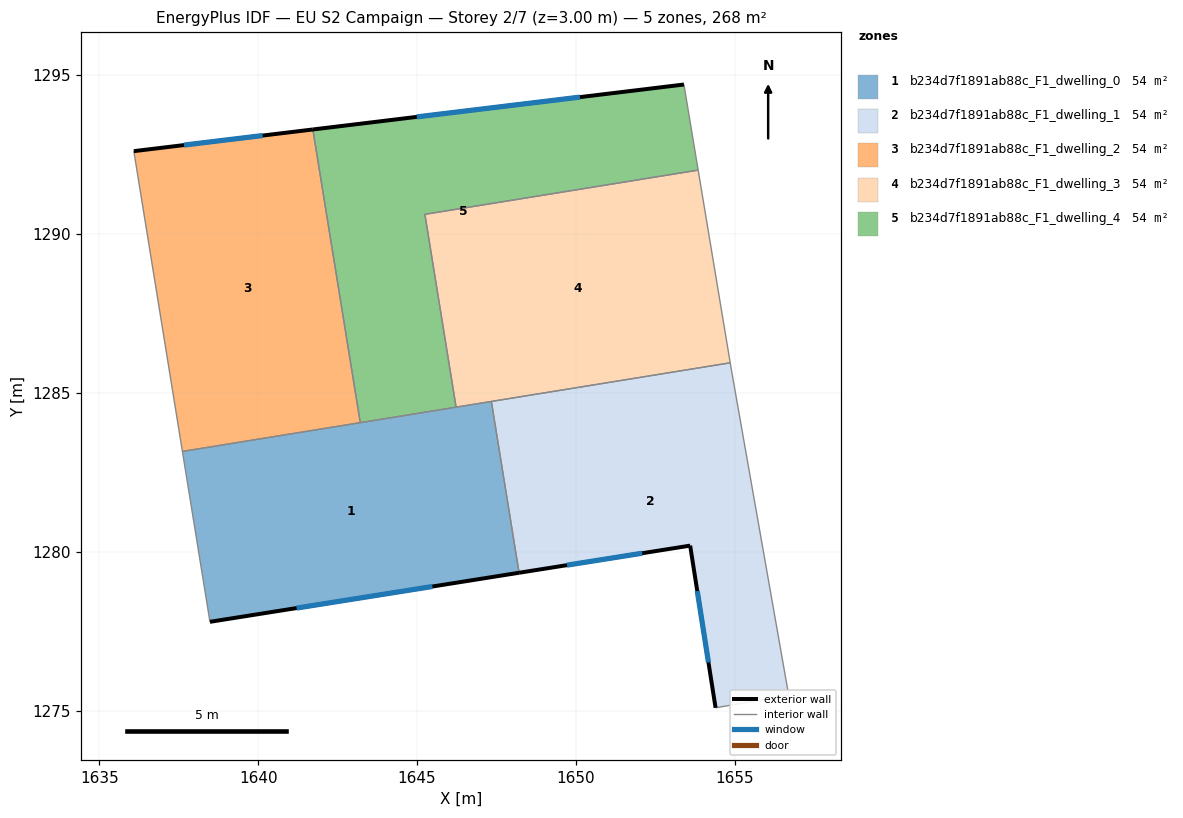
=== STOREY PLAN SPEC (per zone: floor XY polygon, exterior-wall plan segments, windows/doors) ===
zone 1: b234d7f1891ab88c_F1_dwelling_0  (53.6 m²)
  floor: (1647.34, 1284.73) (1648.21, 1279.34) (1638.48, 1277.80) (1637.61, 1283.16)
  exterior wall: (1638.48, 1277.80) – (1648.21, 1279.34)  [9.8 m]
    window: (1641.21, 1278.23) – (1645.48, 1278.91)  [5.7 m²]
  interior walls: 5
zone 2: b234d7f1891ab88c_F1_dwelling_1  (53.6 m²)
  floor: (1654.90, 1285.70) (1656.69, 1275.49) (1654.39, 1275.09) (1653.59, 1280.20) (1648.21, 1279.34) (1647.34, 1284.73) (1654.85, 1285.95)
  exterior wall: (1653.59, 1280.20) – (1654.39, 1275.09)  [5.2 m]
    window: (1653.82, 1278.77) – (1654.17, 1276.52)  [3.0 m²]
  exterior wall: (1648.21, 1279.34) – (1653.59, 1280.20)  [5.5 m]
    window: (1649.72, 1279.58) – (1652.09, 1279.96)  [3.2 m²]
  interior walls: 5
zone 3: b234d7f1891ab88c_F1_dwelling_2  (53.6 m²)
  floor: (1641.72, 1293.29) (1643.21, 1284.07) (1637.61, 1283.16) (1636.09, 1292.61)
  exterior wall: (1641.72, 1293.29) – (1636.09, 1292.61)  [5.7 m]
    window: (1640.14, 1293.10) – (1637.66, 1292.80)  [3.3 m²]
  interior walls: 3
zone 4: b234d7f1891ab88c_F1_dwelling_3  (53.6 m²)
  floor: (1653.85, 1292.01) (1654.85, 1285.95) (1646.23, 1284.55) (1645.25, 1290.62)
  interior walls: 5
zone 5: b234d7f1891ab88c_F1_dwelling_4  (53.6 m²)
  floor: (1653.40, 1294.71) (1653.85, 1292.01) (1645.25, 1290.62) (1646.23, 1284.55) (1643.21, 1284.07) (1641.72, 1293.29)
  exterior wall: (1653.40, 1294.71) – (1641.72, 1293.29)  [11.8 m]
    window: (1650.13, 1294.31) – (1644.99, 1293.69)  [6.8 m²]
  interior walls: 5

=== DERIVED (storey summary) ===
Building: EU S2 Campaign
Storey: 2 of 7  (floor level z = 3.00 m)
Storey gross floor area: 268.2 m²
Zones on this storey: 5
  - b234d7f1891ab88c_F1_dwelling_0: floor 53.6 m²; exterior wall 9.8 m (29.5 m²); 1 window(s) 5.7 m²; WWR 19.3%
  - b234d7f1891ab88c_F1_dwelling_1: floor 53.6 m²; exterior wall 10.6 m (31.9 m²); 2 window(s) 6.2 m²; WWR 19.3%
  - b234d7f1891ab88c_F1_dwelling_2: floor 53.6 m²; exterior wall 5.7 m (17.0 m²); 1 window(s) 3.3 m²; WWR 19.3%
  - b234d7f1891ab88c_F1_dwelling_3: floor 53.6 m²
  - b234d7f1891ab88c_F1_dwelling_4: floor 53.6 m²; exterior wall 11.8 m (35.3 m²); 1 window(s) 6.8 m²; WWR 19.3%
Zone adjacency (shared interzone walls):
  - b234d7f1891ab88c_F1_dwelling_0 ↔ b234d7f1891ab88c_F1_dwelling_1
  - b234d7f1891ab88c_F1_dwelling_0 ↔ b234d7f1891ab88c_F1_dwelling_2
  - b234d7f1891ab88c_F1_dwelling_0 ↔ b234d7f1891ab88c_F1_dwelling_3
  - b234d7f1891ab88c_F1_dwelling_0 ↔ b234d7f1891ab88c_F1_dwelling_4
  - b234d7f1891ab88c_F1_dwelling_1 ↔ b234d7f1891ab88c_F1_dwelling_3
  - b234d7f1891ab88c_F1_dwelling_2 ↔ b234d7f1891ab88c_F1_dwelling_4
  - b234d7f1891ab88c_F1_dwelling_3 ↔ b234d7f1891ab88c_F1_dwelling_4